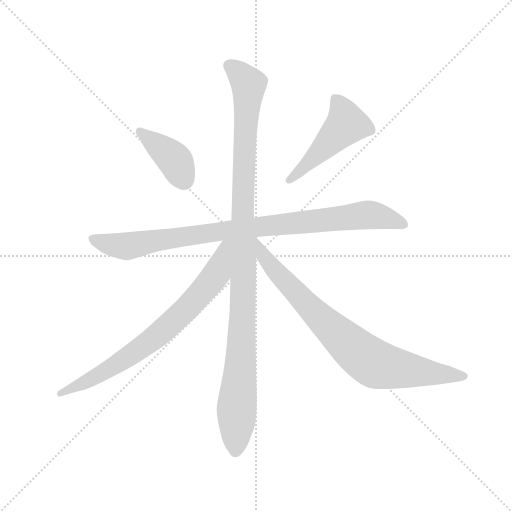
t = 0.00 s
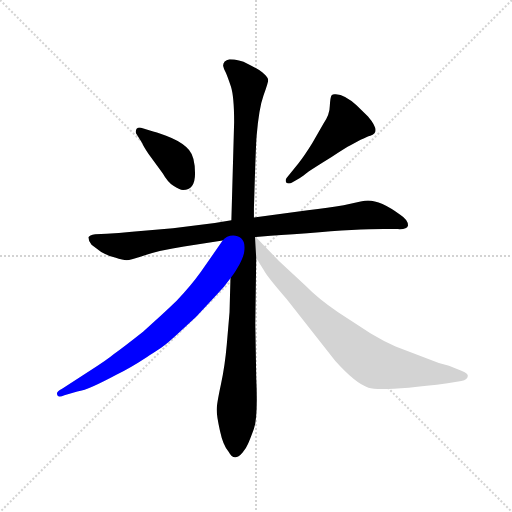
t = 4.27 s
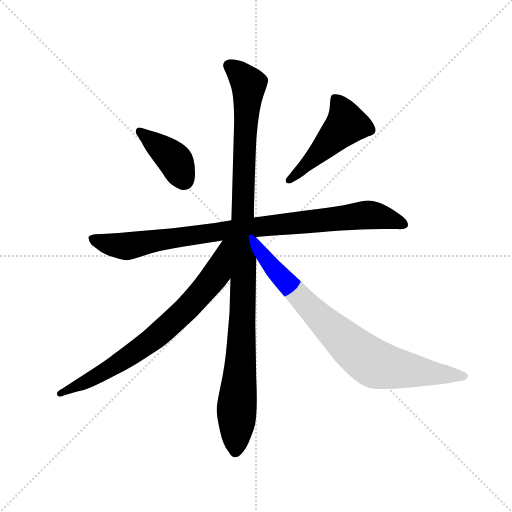
t = 4.44 s
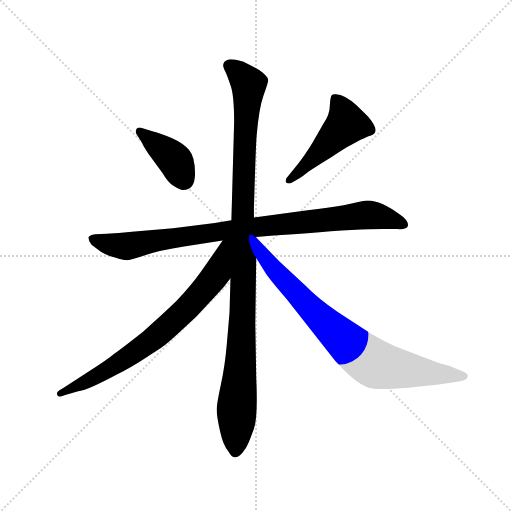
t = 4.60 s
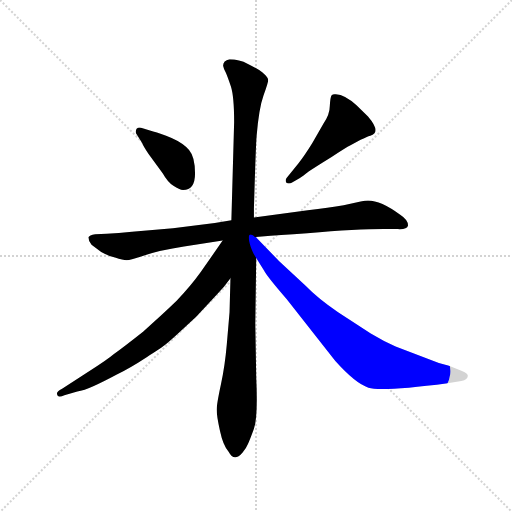
t = 4.77 s
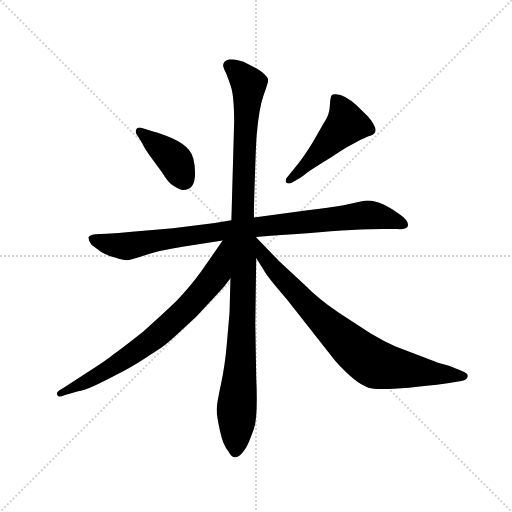
t = 5.43 s

The animated SVG that drew these frames (rendered in a browser with its animation timeline set to each time). Animation: 6 CSS @keyframes rules; one cycle of 5.43 s.

<svg version="1.1" viewBox="0 0 1024 1024" xmlns="http://www.w3.org/2000/svg">
  <g stroke="lightgray" stroke-dasharray="1,1" stroke-width="1" transform="scale(4, 4)">
    <line x1="0" y1="0" x2="256" y2="256"></line>
    <line x1="256" y1="0" x2="0" y2="256"></line>
    <line x1="128" y1="0" x2="128" y2="256"></line>
    <line x1="0" y1="128" x2="256" y2="128"></line>
  </g>
  <g transform="scale(0.92, -0.92) translate(60, -850)">
    <style type="text/css">
      
        @keyframes keyframes0 {
          from {
            stroke: blue;
            stroke-dashoffset: 402;
            stroke-width: 128;
          }
          57% {
            animation-timing-function: step-end;
            stroke: blue;
            stroke-dashoffset: 0;
            stroke-width: 128;
          }
          to {
            stroke: black;
            stroke-width: 1024;
          }
        }
        #make-me-a-hanzi-animation-0 {
          animation: keyframes0 0.5771484375s both;
          animation-delay: 0s;
          animation-timing-function: linear;
        }
      
        @keyframes keyframes1 {
          from {
            stroke: blue;
            stroke-dashoffset: 494;
            stroke-width: 128;
          }
          62% {
            animation-timing-function: step-end;
            stroke: blue;
            stroke-dashoffset: 0;
            stroke-width: 128;
          }
          to {
            stroke: black;
            stroke-width: 1024;
          }
        }
        #make-me-a-hanzi-animation-1 {
          animation: keyframes1 0.6520182291666666s both;
          animation-delay: 0.5771484375s;
          animation-timing-function: linear;
        }
      
        @keyframes keyframes2 {
          from {
            stroke: blue;
            stroke-dashoffset: 945;
            stroke-width: 128;
          }
          75% {
            animation-timing-function: step-end;
            stroke: blue;
            stroke-dashoffset: 0;
            stroke-width: 128;
          }
          to {
            stroke: black;
            stroke-width: 1024;
          }
        }
        #make-me-a-hanzi-animation-2 {
          animation: keyframes2 1.01904296875s both;
          animation-delay: 1.2291666666666665s;
          animation-timing-function: linear;
        }
      
        @keyframes keyframes3 {
          from {
            stroke: blue;
            stroke-dashoffset: 1110;
            stroke-width: 128;
          }
          78% {
            animation-timing-function: step-end;
            stroke: blue;
            stroke-dashoffset: 0;
            stroke-width: 128;
          }
          to {
            stroke: black;
            stroke-width: 1024;
          }
        }
        #make-me-a-hanzi-animation-3 {
          animation: keyframes3 1.1533203125s both;
          animation-delay: 2.2482096354166665s;
          animation-timing-function: linear;
        }
      
        @keyframes keyframes4 {
          from {
            stroke: blue;
            stroke-dashoffset: 764;
            stroke-width: 128;
          }
          71% {
            animation-timing-function: step-end;
            stroke: blue;
            stroke-dashoffset: 0;
            stroke-width: 128;
          }
          to {
            stroke: black;
            stroke-width: 1024;
          }
        }
        #make-me-a-hanzi-animation-4 {
          animation: keyframes4 0.8717447916666666s both;
          animation-delay: 3.4015299479166665s;
          animation-timing-function: linear;
        }
      
        @keyframes keyframes5 {
          from {
            stroke: blue;
            stroke-dashoffset: 828;
            stroke-width: 128;
          }
          73% {
            animation-timing-function: step-end;
            stroke: blue;
            stroke-dashoffset: 0;
            stroke-width: 128;
          }
          to {
            stroke: black;
            stroke-width: 1024;
          }
        }
        #make-me-a-hanzi-animation-5 {
          animation: keyframes5 0.923828125s both;
          animation-delay: 4.273274739583333s;
          animation-timing-function: linear;
        }
      
    </style>
    
      <path d="M 338 437 Q 364 437 364 473 Q 364 509 351 524 Q 338 539 313 550 Q 288 560 273 564 L 250 571 Q 242 575 237 570 Q 233 564 237 558 L 249 539 Q 251 533 263 515 L 294 473 Q 304 455 317 446 Q 330 437 338 437 Z" fill="lightgray"></path>
    
      <path d="M 568 451 Q 572 451 575 453 L 592 463 Q 597 466 611 477 Q 626 487 660 508 Q 692 529 702 534 L 724 546 Q 738 553 745 555 Q 770 562 740 597 L 715 621 Q 690 644 670 645 Q 664 646 661 643 Q 658 639 657 620 Q 657 601 643 581 L 619 539 Q 601 510 589 495 L 563 463 Q 561 460 561 458 Q 561 451 568 451 Z" fill="lightgray"></path>
    
      <path d="M 443 371 L 407 365 L 316 354 L 227 346 Q 197 343 172 342 L 147 341 Q 134 339 132 334 Q 132 327 139 318 L 160 302 Q 172 295 190 290 Q 208 284 215 284 Q 223 284 255 295 Q 288 306 340 314 L 424 327 L 496 335 L 509 336 Q 544 339 608 343 Q 717 352 774 352 L 805 352 Q 825 351 827 360 Q 827 372 810 383 Q 768 414 740 414 Q 734 414 724 412 L 687 404 Q 655 399 609 393 L 492 377 L 443 371 Z" fill="lightgray"></path>
    
      <path d="M 425 707 Q 426 701 431 692 Q 435 683 442 662 Q 449 640 449 585 L 443 371 L 441 245 L 439 171 L 433 101 Q 429 54 420 13 Q 411 -29 411 -41 Q 411 -54 418 -86 Q 425 -119 437 -132 Q 449 -155 467 -134 Q 476 -123 479 -115 Q 483 -107 492 -82 Q 501 -57 497 30 L 495 146 L 497 289 L 492 377 L 492 396 Q 496 534 498 556 Q 503 615 513 643 Q 523 670 523 676 Q 523 682 510 693 Q 499 701 479 711 Q 460 721 439 721 Q 425 718 425 707 Z" fill="lightgray"></path>
    
      <path d="M 424 327 L 376 258 Q 356 230 324 196 Q 292 165 251 129 Q 208 95 187 80 Q 173 68 132 42 L 75 5 Q 62 -2 64 -7 Q 65 -12 69 -12 Q 72 -13 80 -9 L 108 -1 Q 122 1 144 11 Q 166 21 194 36 Q 223 50 258 73 Q 293 95 301 102 Q 309 108 367 162 L 411 209 Q 426 224 441 245 C 512 339 441 352 424 327 Z" fill="lightgray"></path>
    
      <path d="M 497 289 L 514 262 Q 519 251 563 200 L 669 65 Q 713 16 741 7 Q 769 -2 913 17 L 943 22 Q 957 24 957 33 Q 957 39 943 44 L 916 55 L 894 61 L 800 97 Q 774 108 746 125 L 675 171 Q 631 201 605 228 L 547 282 L 496 335 L 494 335 C 472 355 481 314 497 289 Z" fill="lightgray"></path>
    
    
      <clipPath id="make-me-a-hanzi-clip-0">
        <path d="M 338 437 Q 364 437 364 473 Q 364 509 351 524 Q 338 539 313 550 Q 288 560 273 564 L 250 571 Q 242 575 237 570 Q 233 564 237 558 L 249 539 Q 251 533 263 515 L 294 473 Q 304 455 317 446 Q 330 437 338 437 Z"></path>
      </clipPath>
      <path clip-path="url(#make-me-a-hanzi-clip-0)" d="M 244 564 L 321 501 L 340 459" fill="none" id="make-me-a-hanzi-animation-0" stroke-dasharray="274 548" stroke-linecap="round"></path>
    
      <clipPath id="make-me-a-hanzi-clip-1">
        <path d="M 568 451 Q 572 451 575 453 L 592 463 Q 597 466 611 477 Q 626 487 660 508 Q 692 529 702 534 L 724 546 Q 738 553 745 555 Q 770 562 740 597 L 715 621 Q 690 644 670 645 Q 664 646 661 643 Q 658 639 657 620 Q 657 601 643 581 L 619 539 Q 601 510 589 495 L 563 463 Q 561 460 561 458 Q 561 451 568 451 Z"></path>
      </clipPath>
      <path clip-path="url(#make-me-a-hanzi-clip-1)" d="M 667 637 L 684 610 L 693 580 L 568 458" fill="none" id="make-me-a-hanzi-animation-1" stroke-dasharray="366 732" stroke-linecap="round"></path>
    
      <clipPath id="make-me-a-hanzi-clip-2">
        <path d="M 443 371 L 407 365 L 316 354 L 227 346 Q 197 343 172 342 L 147 341 Q 134 339 132 334 Q 132 327 139 318 L 160 302 Q 172 295 190 290 Q 208 284 215 284 Q 223 284 255 295 Q 288 306 340 314 L 424 327 L 496 335 L 509 336 Q 544 339 608 343 Q 717 352 774 352 L 805 352 Q 825 351 827 360 Q 827 372 810 383 Q 768 414 740 414 Q 734 414 724 412 L 687 404 Q 655 399 609 393 L 492 377 L 443 371 Z"></path>
      </clipPath>
      <path clip-path="url(#make-me-a-hanzi-clip-2)" d="M 138 332 L 174 319 L 215 314 L 440 350 L 739 383 L 817 363" fill="none" id="make-me-a-hanzi-animation-2" stroke-dasharray="817 1634" stroke-linecap="round"></path>
    
      <clipPath id="make-me-a-hanzi-clip-3">
        <path d="M 425 707 Q 426 701 431 692 Q 435 683 442 662 Q 449 640 449 585 L 443 371 L 441 245 L 439 171 L 433 101 Q 429 54 420 13 Q 411 -29 411 -41 Q 411 -54 418 -86 Q 425 -119 437 -132 Q 449 -155 467 -134 Q 476 -123 479 -115 Q 483 -107 492 -82 Q 501 -57 497 30 L 495 146 L 497 289 L 492 377 L 492 396 Q 496 534 498 556 Q 503 615 513 643 Q 523 670 523 676 Q 523 682 510 693 Q 499 701 479 711 Q 460 721 439 721 Q 425 718 425 707 Z"></path>
      </clipPath>
      <path clip-path="url(#make-me-a-hanzi-clip-3)" d="M 438 707 L 462 689 L 481 663 L 470 500 L 468 170 L 452 -128" fill="none" id="make-me-a-hanzi-animation-3" stroke-dasharray="982 1964" stroke-linecap="round"></path>
    
      <clipPath id="make-me-a-hanzi-clip-4">
        <path d="M 424 327 L 376 258 Q 356 230 324 196 Q 292 165 251 129 Q 208 95 187 80 Q 173 68 132 42 L 75 5 Q 62 -2 64 -7 Q 65 -12 69 -12 Q 72 -13 80 -9 L 108 -1 Q 122 1 144 11 Q 166 21 194 36 Q 223 50 258 73 Q 293 95 301 102 Q 309 108 367 162 L 411 209 Q 426 224 441 245 C 512 339 441 352 424 327 Z"></path>
      </clipPath>
      <path clip-path="url(#make-me-a-hanzi-clip-4)" d="M 438 322 L 429 315 L 411 255 L 324 157 L 226 79 L 143 28 L 70 -6" fill="none" id="make-me-a-hanzi-animation-4" stroke-dasharray="636 1272" stroke-linecap="round"></path>
    
      <clipPath id="make-me-a-hanzi-clip-5">
        <path d="M 497 289 L 514 262 Q 519 251 563 200 L 669 65 Q 713 16 741 7 Q 769 -2 913 17 L 943 22 Q 957 24 957 33 Q 957 39 943 44 L 916 55 L 894 61 L 800 97 Q 774 108 746 125 L 675 171 Q 631 201 605 228 L 547 282 L 496 335 L 494 335 C 472 355 481 314 497 289 Z"></path>
      </clipPath>
      <path clip-path="url(#make-me-a-hanzi-clip-5)" d="M 496 327 L 514 291 L 557 240 L 653 142 L 736 70 L 782 52 L 949 32" fill="none" id="make-me-a-hanzi-animation-5" stroke-dasharray="700 1400" stroke-linecap="round"></path>
    
  </g>
</svg>
